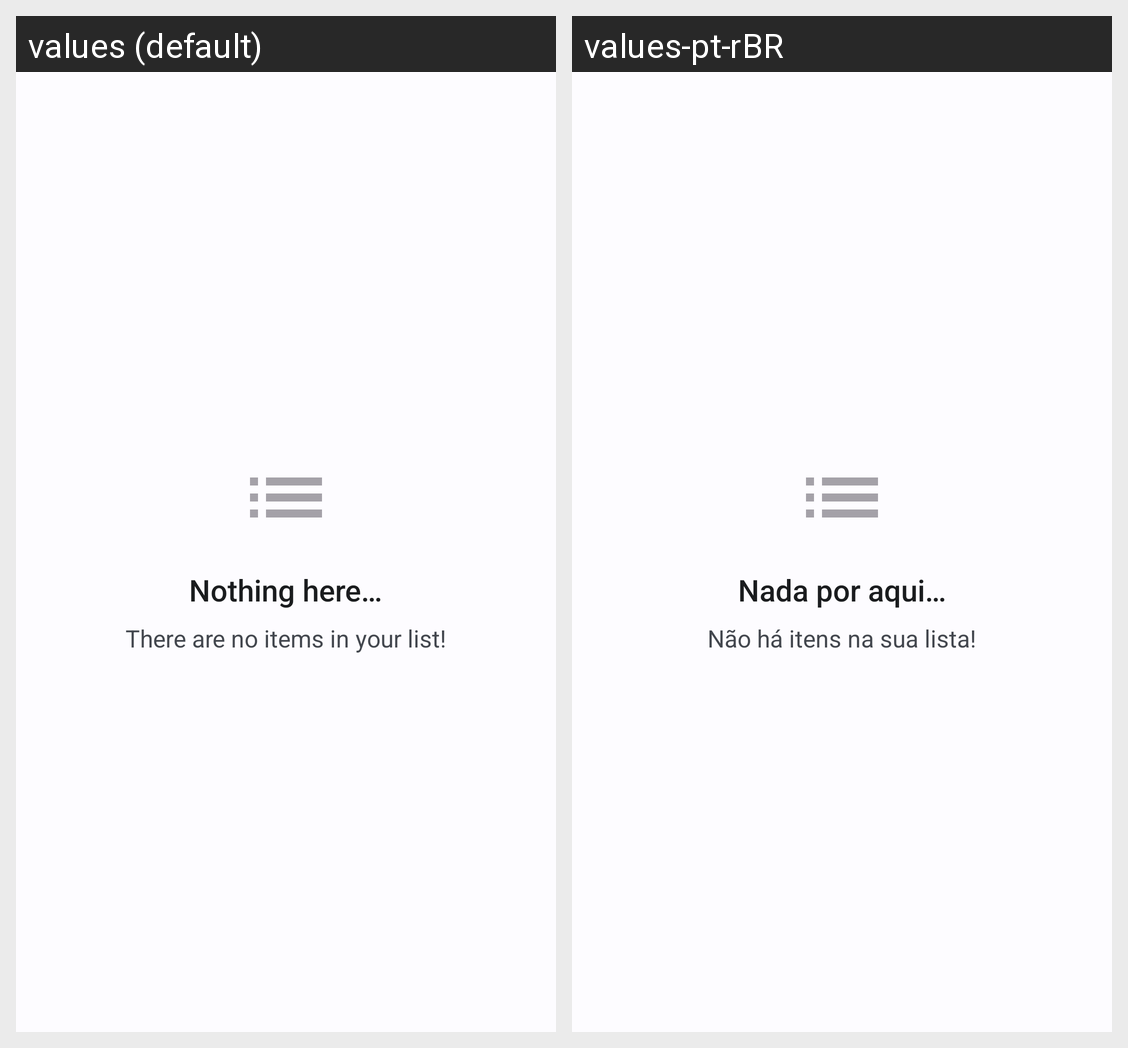

The Android screen above is rendered under two locales of the same app. Produce the string resources it draws, with the default and per-locale values.
Android screen res/layout/state_empty.xml rendered under 2 locales, left to right: values (default), values-pt-rBR. Device: Nexus 5 (rendered at 1080×1920; each locale shown at half size, 540×960, under a caption strip naming it); theme Theme.PokeLocation.
Strings drawn on this screen, with the default value and each locale's value (text and hints the layout hard-codes, and strings that could not be matched under every locale, appear in the picture but are not listed):

state_empty_title
  values: Nothing here…
  values-pt-rBR: Nada por aqui…

list_empty
  values: There are no items in your list!
  values-pt-rBR: Não há itens na sua lista!
